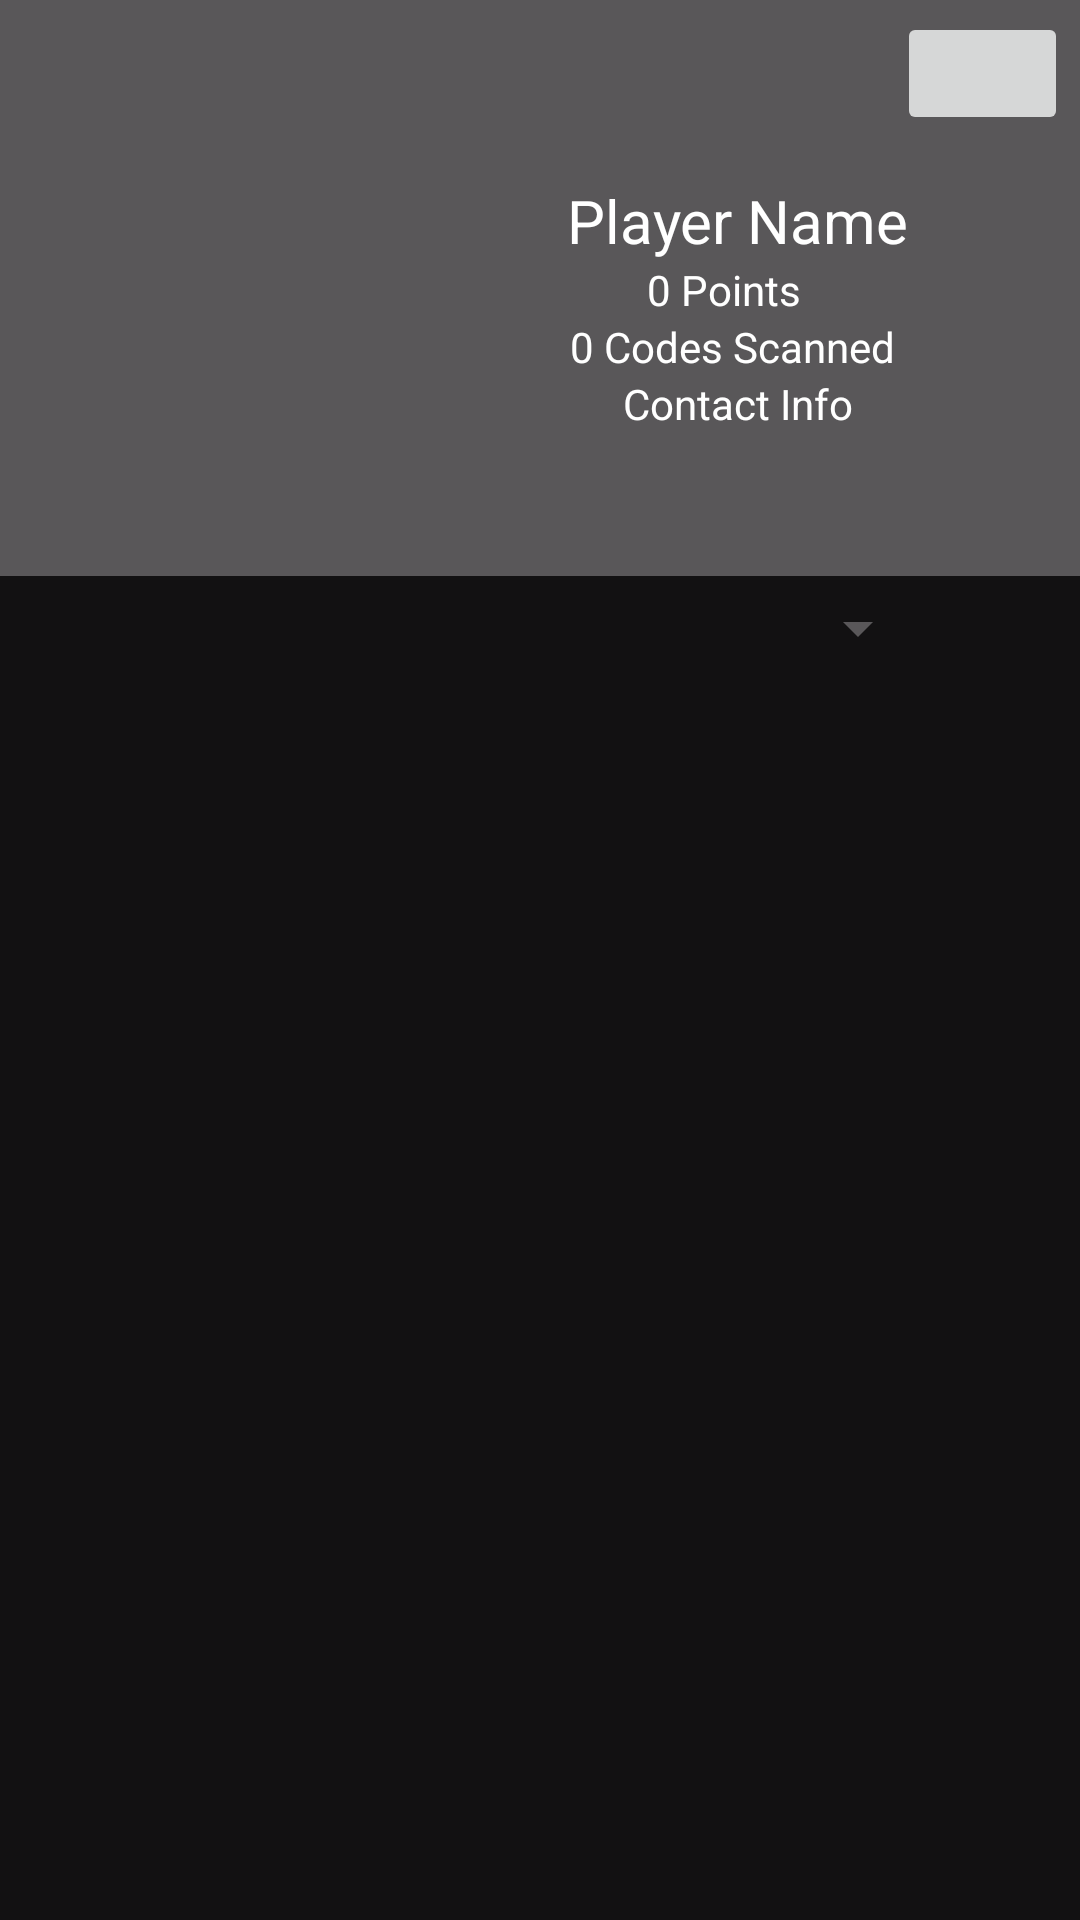

The Android layout XML behind this screen, and the referenced resources:
<!-- AndroidManifest.xml: application theme Theme.QRCodesForNoobs -->
<!-- res/layout/activity_profile.xml -->
<?xml version="1.0" encoding="utf-8"?>
<FrameLayout
    xmlns:android="http://schemas.android.com/apk/res/android"
    xmlns:app="http://schemas.android.com/apk/res-auto"
    xmlns:tools="http://schemas.android.com/tools"
    android:layout_width="match_parent"
    android:layout_height="match_parent"
    tools:context=".Activity.ProfileActivity">

    <LinearLayout
        android:orientation="vertical"
        android:layout_width="match_parent"
        android:layout_height="match_parent"
        android:background="#121112">


        <androidx.constraintlayout.widget.ConstraintLayout
            android:layout_width="match_parent"
            android:layout_height="192dp"
            android:orientation="vertical"
            android:background="#595759">

            <TextView
                android:id="@+id/profile_playername_textview"
                android:layout_width="wrap_content"
                android:layout_height="wrap_content"
                android:layout_marginTop="60dp"
                android:fontFamily="sans-serif"
                android:text="Player Name"
                android:textAlignment="center"
                android:textColor="#FFFFFF"
                android:textSize="20sp"
                app:layout_constraintEnd_toEndOf="parent"
                app:layout_constraintHorizontal_bias="0.455"
                app:layout_constraintStart_toEndOf="@+id/profile_avatar_view"
                app:layout_constraintTop_toTopOf="parent" />

            <TextView
                android:id="@+id/profile_playerpoints_textview"
                android:layout_width="wrap_content"
                android:layout_height="wrap_content"
                android:textColor="#FFFFFF"
                android:textAlignment="center"
                android:text="0 Points"
                app:layout_constraintEnd_toEndOf="parent"
                app:layout_constraintHorizontal_bias="0.444"
                app:layout_constraintStart_toEndOf="@+id/profile_avatar_view"
                app:layout_constraintTop_toBottomOf="@+id/profile_playername_textview" />

            <TextView
                android:id="@+id/profile_playercodecount_textview"
                android:layout_width="wrap_content"
                android:layout_height="wrap_content"
                android:textColor="#FFFFFF"
                android:textAlignment="center"
                android:text="0 Codes Scanned"
                app:layout_constraintEnd_toEndOf="parent"
                app:layout_constraintHorizontal_bias="0.444"
                app:layout_constraintStart_toEndOf="@+id/profile_avatar_view"
                app:layout_constraintTop_toBottomOf="@+id/profile_playerpoints_textview" />

            <TextView
                android:id="@+id/profile_contact_textview"
                android:layout_width="wrap_content"
                android:layout_height="wrap_content"
                android:textColor="#FFFFFF"
                android:textAlignment="center"
                android:text="Contact Info"
                app:layout_constraintBottom_toBottomOf="parent"
                app:layout_constraintEnd_toEndOf="parent"
                app:layout_constraintHorizontal_bias="0.468"
                app:layout_constraintStart_toEndOf="@+id/profile_avatar_view"
                app:layout_constraintTop_toBottomOf="@+id/profile_playercodecount_textview"
                app:layout_constraintVertical_bias="0.0" />

            <androidx.appcompat.widget.AppCompatImageView
                android:id="@+id/profile_avatar_view"
                android:layout_width="125dp"
                android:layout_height="140dp"
                android:layout_marginStart="16dp"
                android:textColor="#FFFFFF"
                app:layout_constraintBottom_toBottomOf="parent"
                app:layout_constraintStart_toStartOf="parent"
                app:layout_constraintTop_toTopOf="parent"
                app:layout_constraintVertical_bias="0.514"
                app:srcCompat="@drawable/ic_launcher_foreground" />

            <ImageButton
                android:id="@+id/edit_profile_button"
                android:layout_width="57dp"
                android:layout_height="41dp"
                android:layout_marginTop="4dp"
                android:layout_marginEnd="4dp"
                android:scaleType="fitXY"
                app:layout_constraintEnd_toEndOf="parent"
                app:layout_constraintTop_toTopOf="parent"
                app:srcCompat="@drawable/edit_fill0_wght400_grad0_opsz48" />

        </androidx.constraintlayout.widget.ConstraintLayout>


        <LinearLayout
            android:layout_width="match_parent"
            android:layout_height="35dp"
            android:visibility="visible">

            <LinearLayout
                android:id="@+id/filterbar"
                android:layout_width="match_parent"
                android:layout_height="match_parent"
                android:orientation="horizontal"
                android:visibility="visible">

                <Spinner
                    android:id="@+id/sort_list_spinner"
                    android:layout_width="310dp"
                    android:layout_height="match_parent"
                    android:padding="5dp"
                    android:backgroundTint="#595759"
                    android:spinnerMode="dropdown" />

            </LinearLayout>


        </LinearLayout>


        <LinearLayout
            android:layout_width="match_parent"
            android:layout_height="wrap_content"
            android:layout_weight="1"
            android:orientation="vertical"
            android:background="#121112">

            <androidx.recyclerview.widget.RecyclerView
                android:id="@+id/recyclerView"
                android:layout_width="match_parent"
                android:layout_height="match_parent"
                android:visibility="visible"/>


        </LinearLayout>

    </LinearLayout>
</FrameLayout>
<!-- resources referenced by this layout -->
<resources>
  <style name="Theme.QRCodesForNoobs" parent="Theme.MaterialComponents.DayNight.DarkActionBar">
          
          <item name="colorPrimary">@color/purple_500</item>
          <item name="colorPrimaryVariant">@color/purple_700</item>
          <item name="colorOnPrimary">@color/white</item>
          
          <item name="colorSecondary">@color/teal_200</item>
          <item name="colorSecondaryVariant">@color/teal_700</item>
          <item name="colorOnSecondary">@color/black</item>
          
          <item name="android:statusBarColor">?attr/colorPrimaryVariant</item>
          
      </style>
  <color name="purple_500">#FF6200EE</color>
  <color name="purple_700">#FF3700B3</color>
  <color name="white">#FFFFFFFF</color>
  <color name="teal_200">#FF03DAC5</color>
  <color name="teal_700">#FF018786</color>
  <color name="black">#FF000000</color>
</resources>
